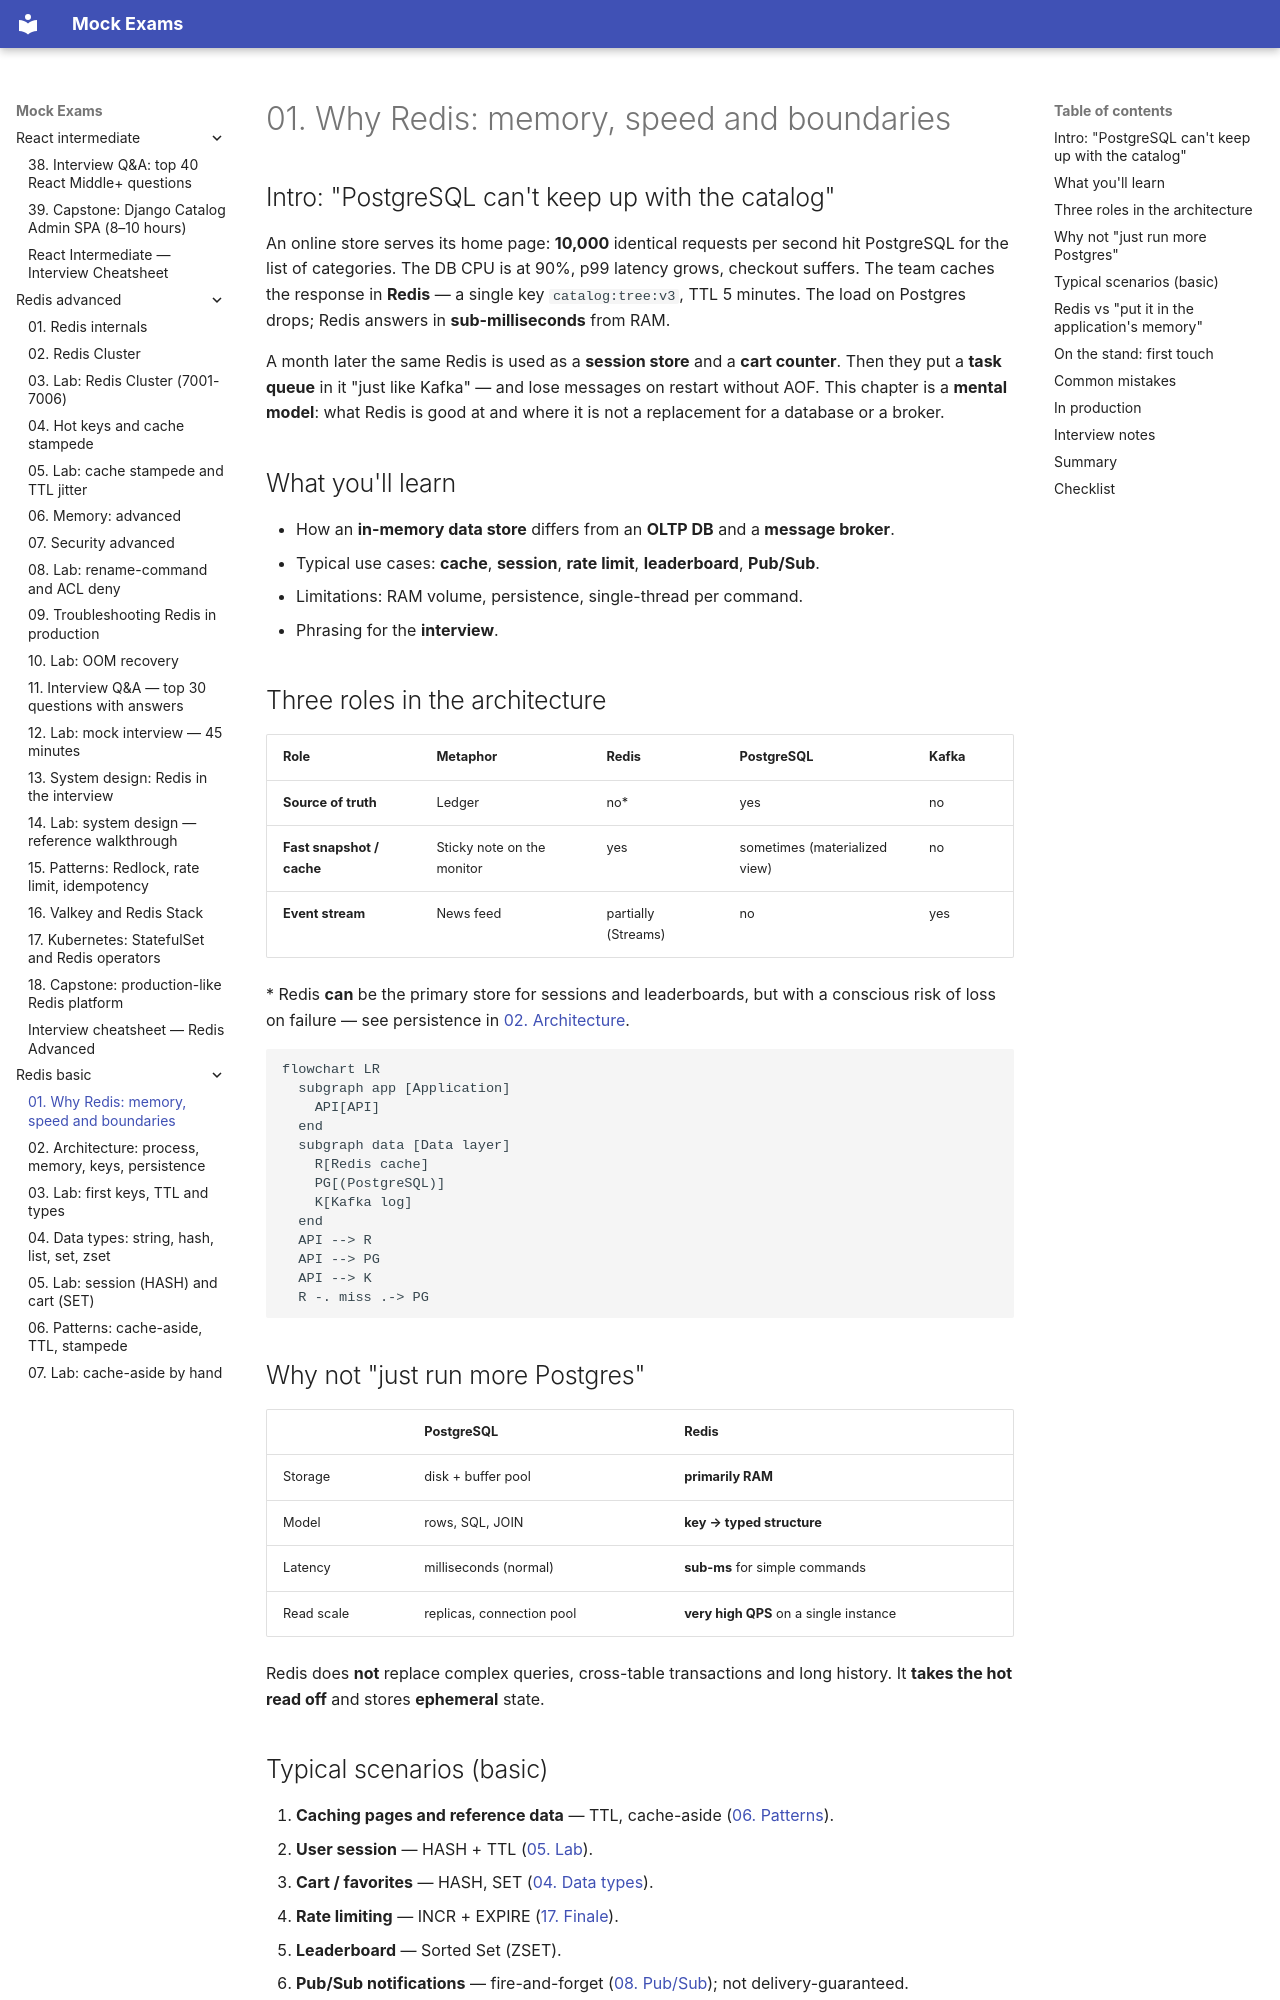

repository: FedorArbuzov/mock-exams · page: redis-basic/01-why-redis/index.html · generator: mkdocs

# 01. Why Redis: memory, speed and boundaries

## Intro: "PostgreSQL can't keep up with the catalog"

An online store serves its home page: **10,000** identical requests per second hit PostgreSQL for the list of categories. The DB CPU is at 90%, p99 latency grows, checkout suffers. The team caches the response in **Redis** — a single key `catalog:tree:v3`, TTL 5 minutes. The load on Postgres drops; Redis answers in **sub-milliseconds** from RAM.

A month later the same Redis is used as a **session store** and a **cart counter**. Then they put a **task queue** in it "just like Kafka" — and lose messages on restart without AOF. This chapter is a **mental model**: what Redis is good at and where it is not a replacement for a database or a broker.

## What you'll learn

- How an **in-memory data store** differs from an **OLTP DB** and a **message broker**.
- Typical use cases: **cache**, **session**, **rate limit**, **leaderboard**, **Pub/Sub**.
- Limitations: RAM volume, persistence, single-thread per command.
- Phrasing for the **interview**.

## Three roles in the architecture

| Role | Metaphor | Redis | PostgreSQL | Kafka |
|------|----------|-------|------------|-------|
| **Source of truth** | Ledger | no* | yes | no |
| **Fast snapshot / cache** | Sticky note on the monitor | yes | sometimes (materialized view) | no |
| **Event stream** | News feed | partially (Streams) | no | yes |

\* Redis **can** be the primary store for sessions and leaderboards, but with a conscious risk of loss on failure — see persistence in [02. Architecture](02-architecture.md).

```mermaid
flowchart LR
  subgraph app [Application]
    API[API]
  end
  subgraph data [Data layer]
    R[Redis cache]
    PG[(PostgreSQL)]
    K[Kafka log]
  end
  API --> R
  API --> PG
  API --> K
  R -. miss .-> PG
```

## Why not "just run more Postgres"

| | PostgreSQL | Redis |
|---|------------|-------|
| Storage | disk + buffer pool | **primarily RAM** |
| Model | rows, SQL, JOIN | **key → typed structure** |
| Latency | milliseconds (normal) | **sub-ms** for simple commands |
| Read scale | replicas, connection pool | **very high QPS** on a single instance |

Redis does **not** replace complex queries, cross-table transactions and long history. It **takes the hot read off** and stores **ephemeral** state.
